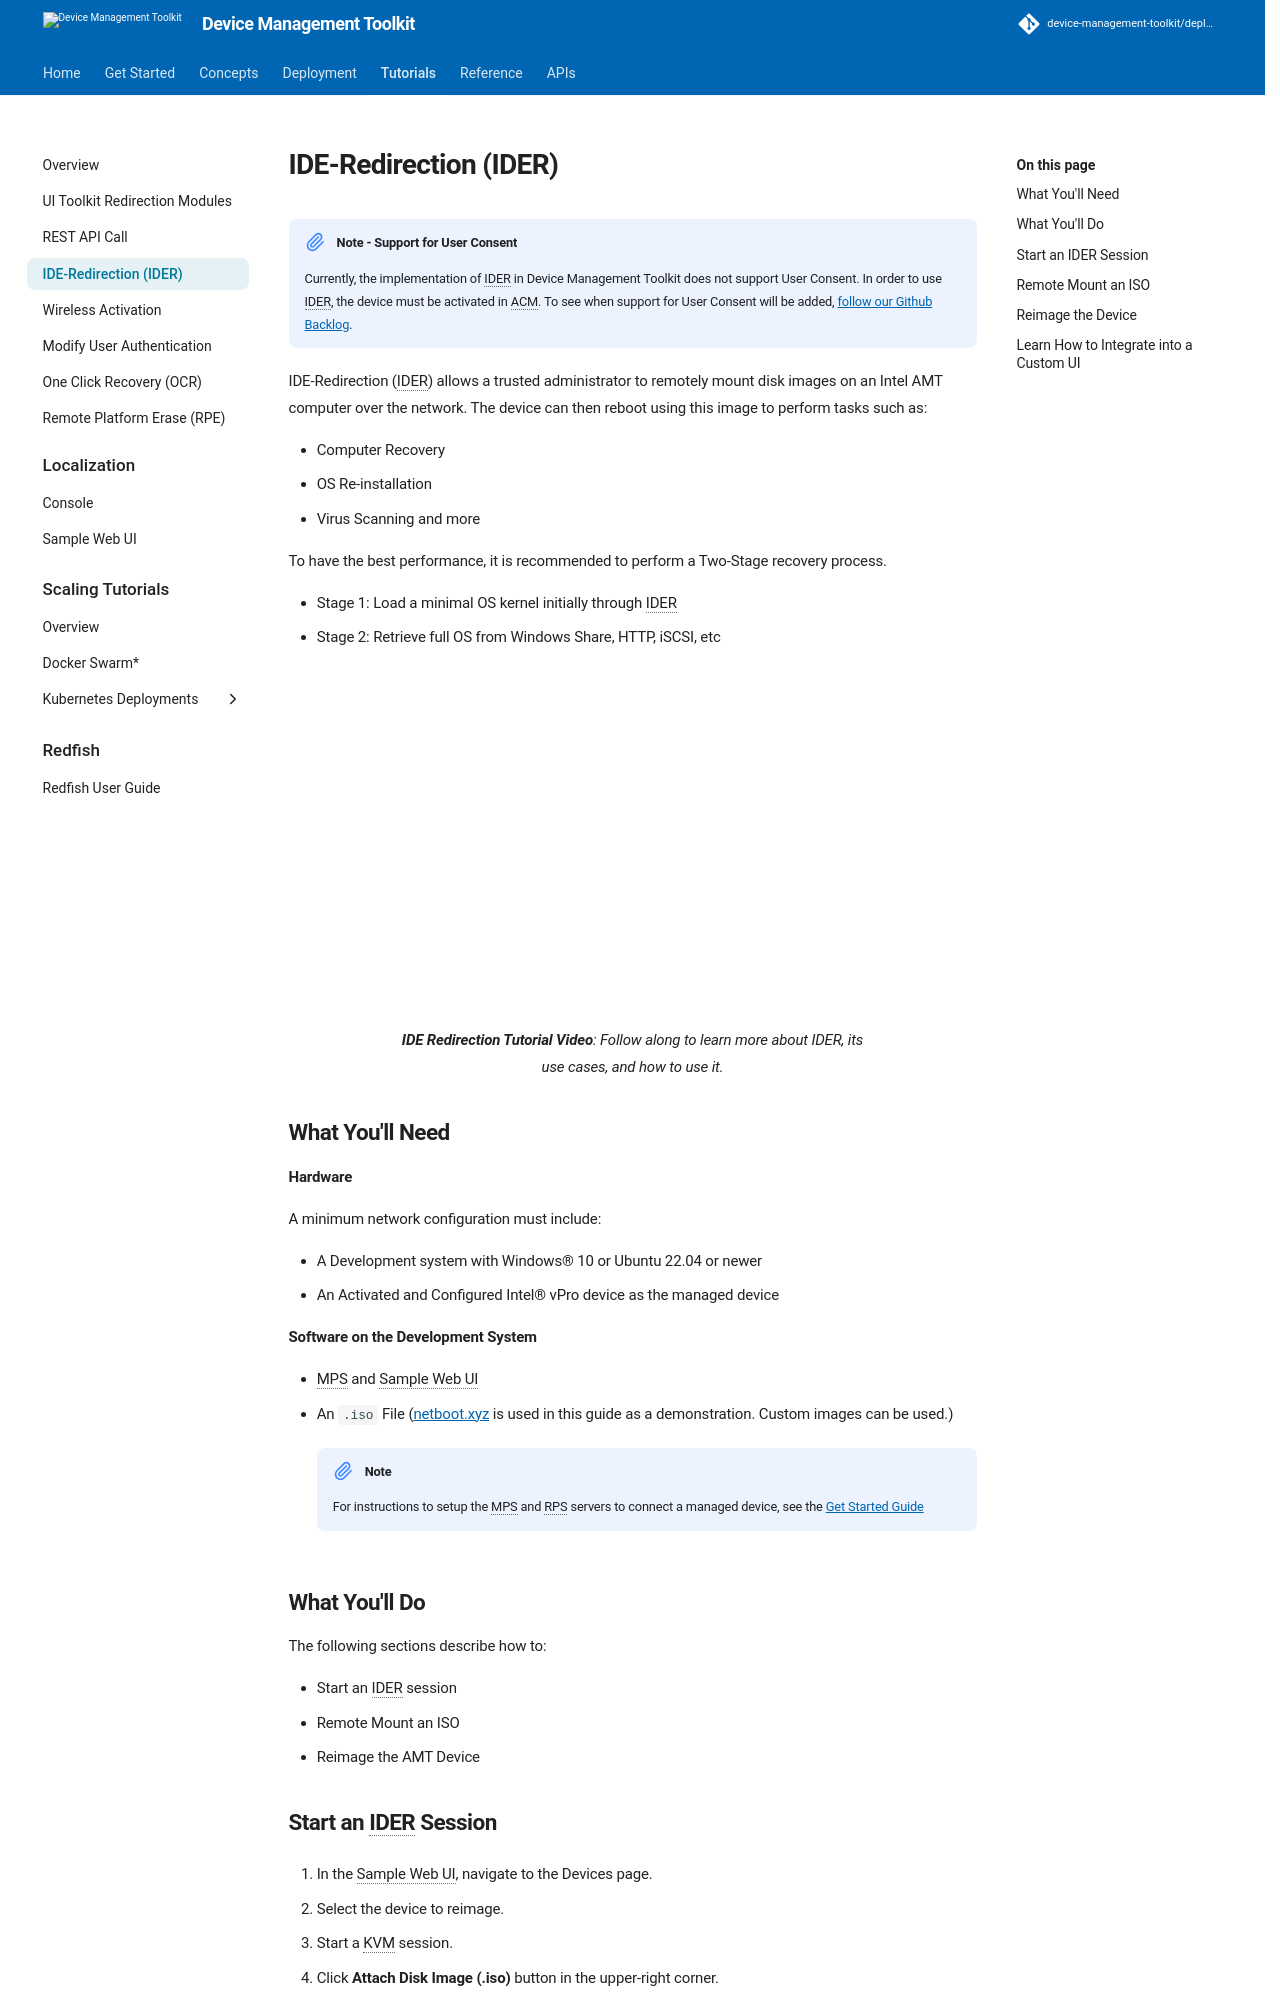

repository: device-management-toolkit/docs · page: 2.40/Tutorials/ideRedirection/index.html · generator: mkdocs



!!! note "Note - Support for User Consent"
    Currently, the implementation of IDER in Device Management Toolkit does not support User Consent. In order to use IDER, the device must be activated in ACM. To see when support for User Consent will be added, [follow our Github Backlog](https://github.com/orgs/device-management-toolkit/projects/10).

IDE-Redirection (IDER) allows a trusted administrator to remotely mount disk images on an Intel AMT computer over the network. The device can then reboot using this image to perform tasks such as:

- Computer Recovery
- OS Re-installation
- Virus Scanning and more

To have the best performance, it is recommended to perform a Two-Stage recovery process.

- Stage 1: Load a minimal OS kernel initially through IDER
- Stage 2: Retrieve full OS from Windows Share, HTTP, iSCSI, etc

<div style="text-align:center;">
  <iframe width="600" height="337" src="https://www.youtube.com/embed/N_1koCmZKbw?si=GPukyEFgUfKOxSLK" title="YouTube video player" frameborder="0" allow="accelerometer; autoplay; clipboard-write; encrypted-media; gyroscope; picture-in-picture" allowfullscreen></iframe>
  <figcaption><b>IDE Redirection Tutorial Video</b>: Follow along to learn more about IDER, its use cases, and how to use it.</figcaption>
</div>

## What You'll Need

**Hardware**

A minimum network configuration must include:

-  A Development system with Windows® 10 or Ubuntu 22.04 or newer
-  An Activated and Configured Intel® vPro device as the managed device

**Software on the Development System** 

- MPS and Sample Web UI
- An `.iso` File ([netboot.xyz](https://netboot.xyz/downloads/#x86_64-combined-legacy-and-uefi-ipxe-bootloaders) is used in this guide as a demonstration. Custom images can be used.)

    !!! Note
        For instructions to setup the MPS and RPS servers to connect a managed device, see the [Get Started Guide](../GetStarted/Cloud/prerequisites.md)
  
## What You'll Do
The following sections describe how to:

- Start an IDER session
- Remote Mount an ISO
- Reimage the AMT Device


## Start an IDER Session

1. In the Sample Web UI, navigate to the Devices page.

2. Select the device to reimage.

3. Start a KVM session.

4. Click **Attach Disk Image (.iso)** button in the upper-right corner.

    <figure class="figure-image">
    <img src="../assets/images/screenshots/SampleUI_StartIDER.png" alt="Figure 1: Start IDER Session">
    <figcaption>Figure 1: Start IDER Session</figcaption>
    </figure>
